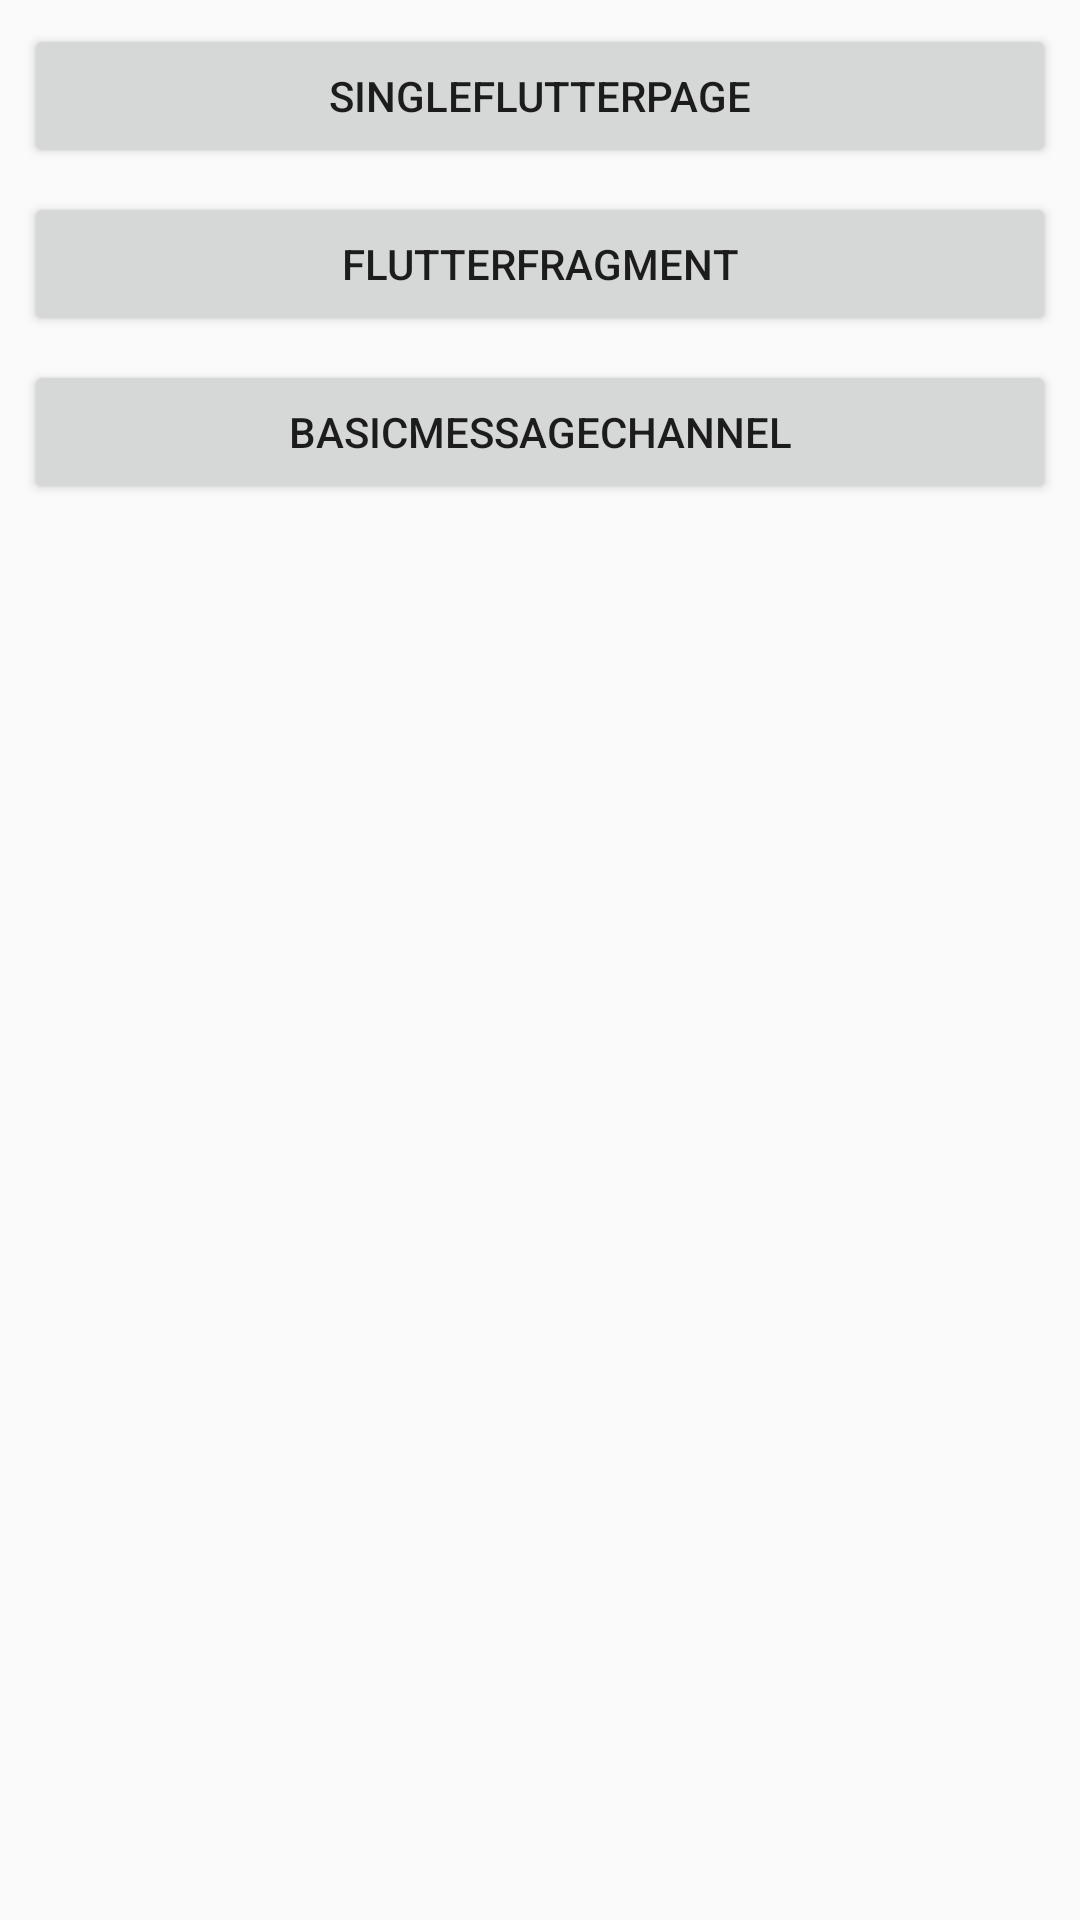

This screen was rendered from an Android layout file. Write that file and the resources it references.
<!-- AndroidManifest.xml: application theme AppTheme -->
<!-- res/layout/activity_launch.xml -->
<?xml version="1.0" encoding="utf-8"?>
<androidx.constraintlayout.widget.ConstraintLayout xmlns:android="http://schemas.android.com/apk/res/android"
    xmlns:app="http://schemas.android.com/apk/res-auto"
    xmlns:tools="http://schemas.android.com/tools"
    android:layout_width="match_parent"
    android:layout_height="match_parent"
    tools:context=".LaunchActivity">

    <Button
        android:id="@+id/btnSingleFlutterPage"
        android:layout_width="0dp"
        android:layout_height="wrap_content"
        android:layout_marginStart="8dp"
        android:layout_marginTop="8dp"
        android:layout_marginEnd="8dp"
        android:text="SingleFlutterPage"
        app:layout_constraintEnd_toEndOf="parent"
        app:layout_constraintStart_toStartOf="parent"
        app:layout_constraintTop_toTopOf="parent" />

    <Button
        android:id="@+id/btnFlutterFragment"
        android:layout_width="0dp"
        android:layout_height="wrap_content"
        android:layout_marginTop="8dp"
        android:text="FlutterFragment"
        app:layout_constraintEnd_toEndOf="@+id/btnSingleFlutterPage"
        app:layout_constraintStart_toStartOf="@+id/btnSingleFlutterPage"
        app:layout_constraintTop_toBottomOf="@+id/btnSingleFlutterPage" />

    <Button
        android:id="@+id/btnBasicMessage"
        android:layout_width="0dp"
        android:layout_height="wrap_content"
        android:layout_marginTop="8dp"
        android:text="BasicMessageChannel"
        app:layout_constraintEnd_toEndOf="@+id/btnFlutterFragment"
        app:layout_constraintStart_toStartOf="@+id/btnFlutterFragment"
        app:layout_constraintTop_toBottomOf="@+id/btnFlutterFragment" />
</androidx.constraintlayout.widget.ConstraintLayout>
<!-- resources referenced by this layout -->
<resources>
  <style name="AppTheme" parent="Theme.AppCompat.Light.DarkActionBar">
          
          <item name="colorPrimary">@color/colorPrimary</item>
          <item name="colorPrimaryDark">@color/colorPrimaryDark</item>
          <item name="colorAccent">@color/colorAccent</item>
      </style>
  <color name="colorPrimary">#FF42A5F5</color>
  <color name="colorPrimaryDark">#FF1565C0</color>
  <color name="colorAccent">#03DAC5</color>
</resources>
